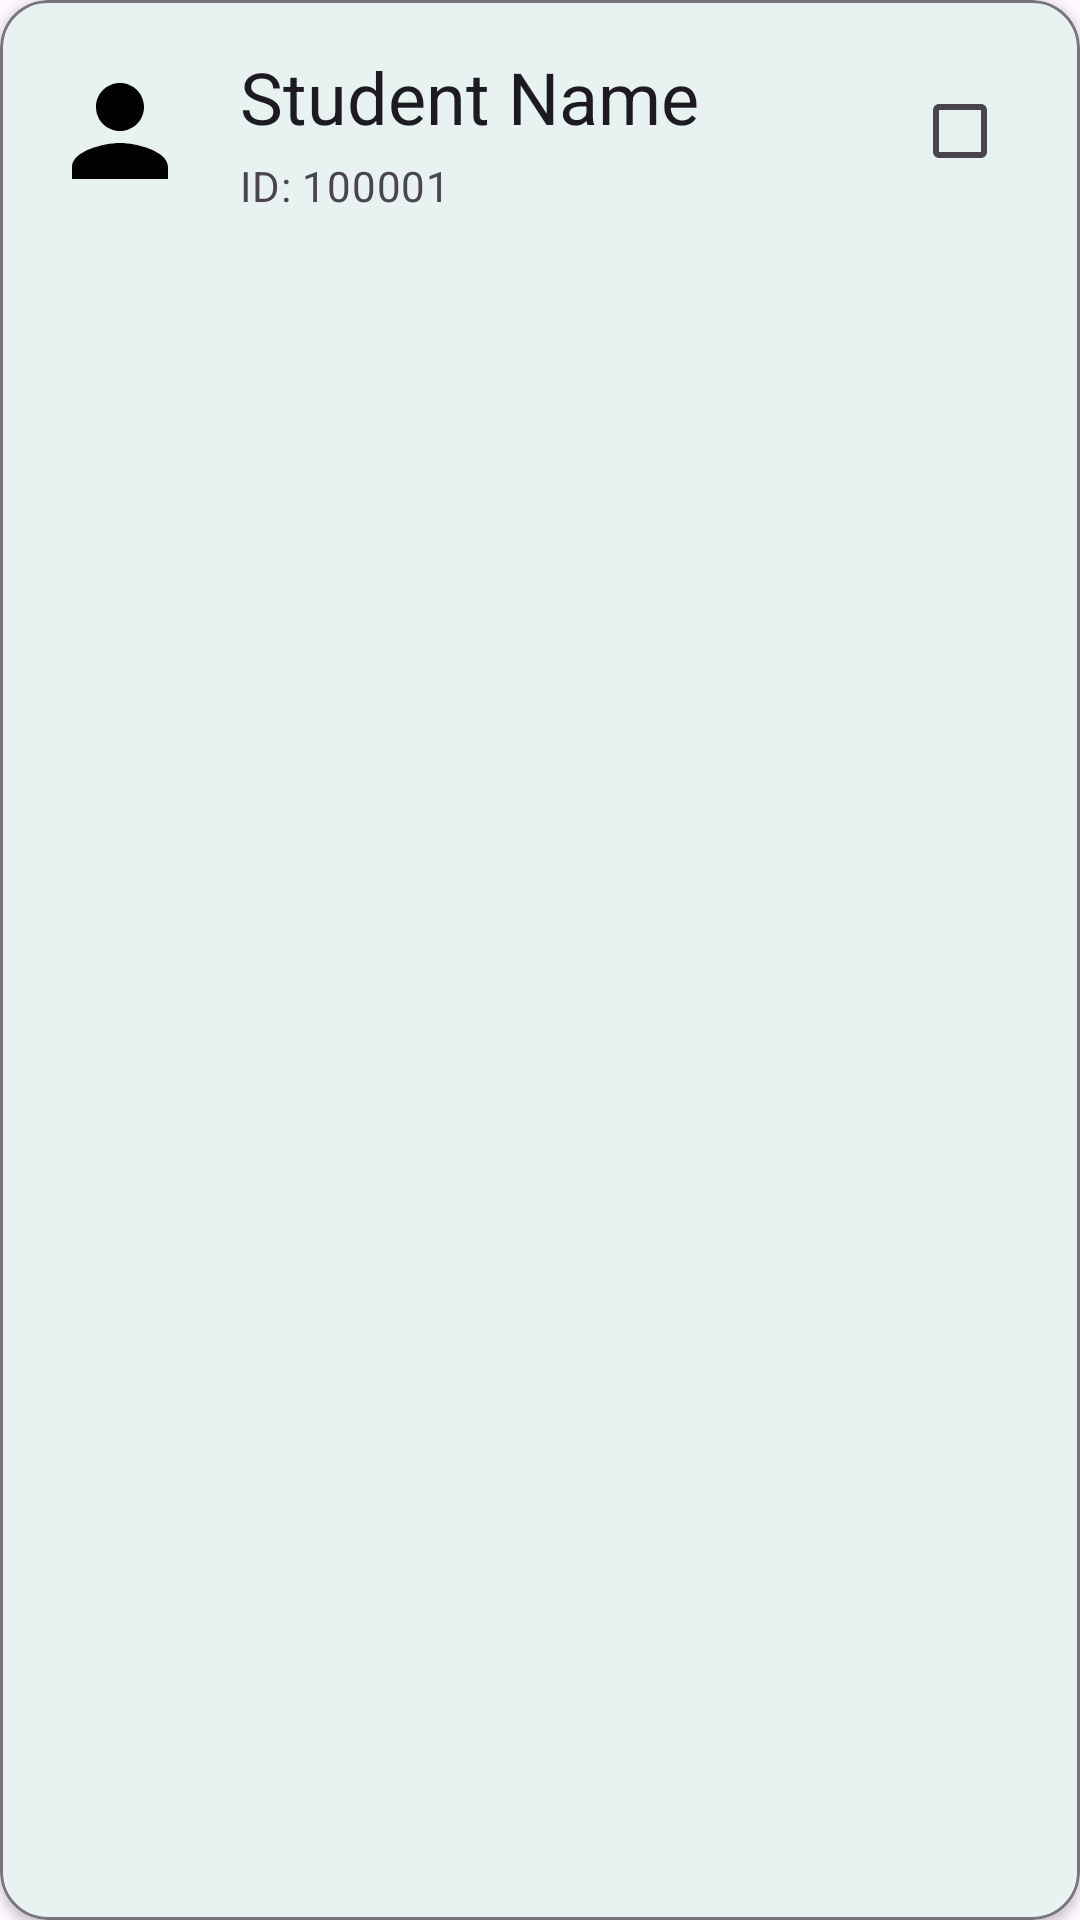

Reconstruct the res/layout file that produces this screen, plus the resources it refers to.
<!-- AndroidManifest.xml: application theme Theme.StudentsApp -->
<!-- res/layout/student_list_item.xml -->
<?xml version="1.0" encoding="utf-8"?>
<com.google.android.material.card.MaterialCardView xmlns:android="http://schemas.android.com/apk/res/android"
    xmlns:app="http://schemas.android.com/apk/res-auto"
    android:id="@+id/studentRowCard"
    android:layout_width="match_parent"
    android:layout_height="wrap_content"
    android:layout_marginHorizontal="16dp"
    android:layout_marginVertical="8dp"
    app:cardCornerRadius="16dp"
    app:cardElevation="2dp"
    app:strokeWidth="1dp"
    app:strokeColor="?attr/colorOutline"
    android:clickable="true"
    android:focusable="true">

    <androidx.constraintlayout.widget.ConstraintLayout
        android:layout_width="match_parent"
        android:layout_height="wrap_content"
        android:padding="16dp">

        <com.google.android.material.imageview.ShapeableImageView
            android:id="@+id/studentRowImage"
            android:layout_width="48dp"
            android:layout_height="48dp"
            android:contentDescription="@string/app_name"
            android:scaleType="centerCrop"
            android:src="@drawable/ic_person_24"
            app:layout_constraintStart_toStartOf="parent"
            app:layout_constraintTop_toTopOf="parent"
            app:layout_constraintBottom_toBottomOf="parent"
            app:shapeAppearanceOverlay="@style/ShapeAppearanceOverlay.StudentsApp.CircleImage" />

        <TextView
            android:id="@+id/studentRowName"
            android:layout_width="0dp"
            android:layout_height="wrap_content"
            android:layout_marginStart="16dp"
            android:text="Student Name"
            android:textAppearance="@style/TextAppearance.Material3.HeadlineSmall"
            android:maxLines="1"
            android:ellipsize="end"
            app:layout_constraintStart_toEndOf="@id/studentRowImage"
            app:layout_constraintEnd_toStartOf="@id/studentRowCheckbox"
            app:layout_constraintTop_toTopOf="parent" />

        <TextView
            android:id="@+id/studentRowId"
            android:layout_width="0dp"
            android:layout_height="wrap_content"
            android:layout_marginStart="16dp"
            android:layout_marginTop="4dp"
            android:text="ID: 100001"
            android:textAppearance="@style/TextAppearance.Material3.BodyMedium"
            android:textColor="?attr/colorOnSurfaceVariant"
            android:maxLines="1"
            android:ellipsize="end"
            app:layout_constraintStart_toEndOf="@id/studentRowImage"
            app:layout_constraintEnd_toStartOf="@id/studentRowCheckbox"
            app:layout_constraintTop_toBottomOf="@id/studentRowName" />

        <com.google.android.material.checkbox.MaterialCheckBox
            android:id="@+id/studentRowCheckbox"
            android:layout_width="wrap_content"
            android:layout_height="wrap_content"
            android:layout_marginStart="12dp"
            app:layout_constraintEnd_toEndOf="parent"
            app:layout_constraintTop_toTopOf="parent"
            app:layout_constraintBottom_toBottomOf="parent" />

    </androidx.constraintlayout.widget.ConstraintLayout>

</com.google.android.material.card.MaterialCardView>
<!-- resources referenced by this layout -->
<resources>
  <!-- drawable ic_person_24 (drawable) -->
  <vector xmlns:android="http://schemas.android.com/apk/res/android"
      android:width="24dp"
      android:height="24dp"
      android:viewportWidth="24"
      android:viewportHeight="24">
  
      <path
          android:fillColor="#FF000000"
          android:pathData="M12,12c2.21,0 4,-1.79 4,-4s-1.79,-4 -4,-4 -4,1.79 -4,4 1.79,4 4,4zM12,14c-2.67,0 -8,1.34 -8,4v2h16v-2c0,-2.66 -5.33,-4 -8,-4z" />
  </vector>
  <string name="app_name">StudentsApp</string>
  <style name="ShapeAppearanceOverlay.StudentsApp.CircleImage" parent="">
          <item name="cornerFamily">rounded</item>
          <item name="cornerSize">50%</item>
      </style>
  <style name="Theme.StudentsApp" parent="Base.Theme.StudentsApp" />
  <style name="Base.Theme.StudentsApp" parent="Theme.Material3.DayNight.NoActionBar">
          <item name="colorPrimary">@color/studentsapp_primary</item>
          <item name="colorOnPrimary">@color/studentsapp_on_primary</item>
          <item name="colorSecondary">@color/studentsapp_secondary</item>
          <item name="colorOnSecondary">@color/studentsapp_on_secondary</item>
          <item name="colorSurface">@color/studentsapp_surface</item>
          <item name="colorOnSurface">@color/studentsapp_on_surface</item>
      </style>
  <color name="studentsapp_primary">#006A6A</color>
  <color name="studentsapp_on_primary">#FFFFFF</color>
  <color name="studentsapp_secondary">#4A6363</color>
  <color name="studentsapp_on_secondary">#FFFFFF</color>
  <color name="studentsapp_surface">#FAFDFC</color>
  <color name="studentsapp_on_surface">#191C1C</color>
</resources>
